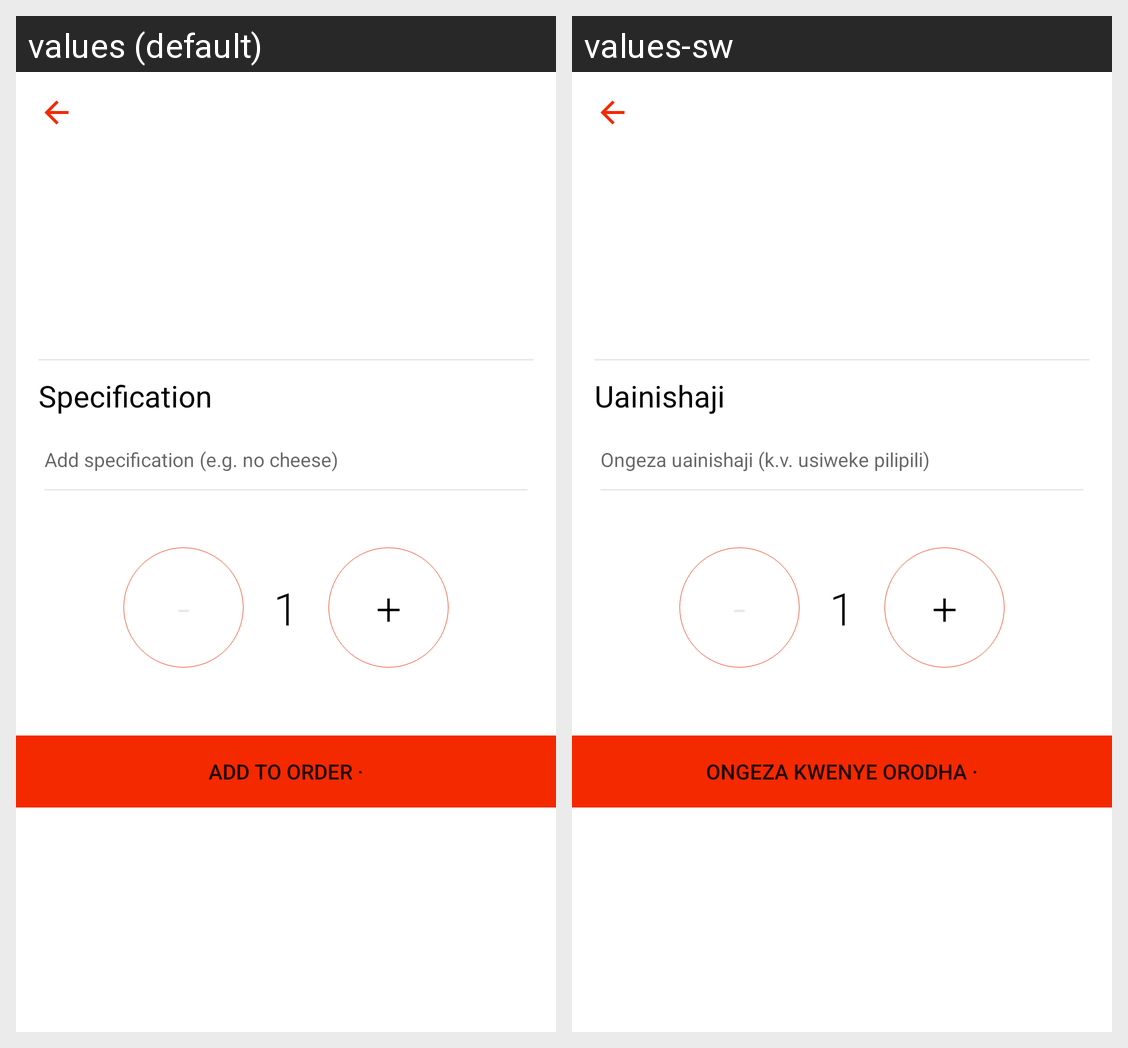

Strings drawn on this Android screen and how each of the app's shown locales translates them:
Android screen res/layout/activity_add_to_cart.xml rendered under 2 locales, left to right: values (default), values-sw. Device: Nexus 5 (rendered at 1080×1920; each locale shown at half size, 540×960, under a caption strip naming it); theme AppTheme.
Strings drawn on this screen, with the default value and each locale's value (text and hints the layout hard-codes, and strings that could not be matched under every locale, appear in the picture but are not listed):

specification
  values: Specification
  values-sw: Uainishaji

add_specification_e_g_no_cheese
  values: Add specification (e.g. no cheese)
  values-sw: Ongeza uainishaji (k.v. usiweke pilipili)

add_to_order
  values: Add to order ·
  values-sw: Ongeza kwenye orodha ·
